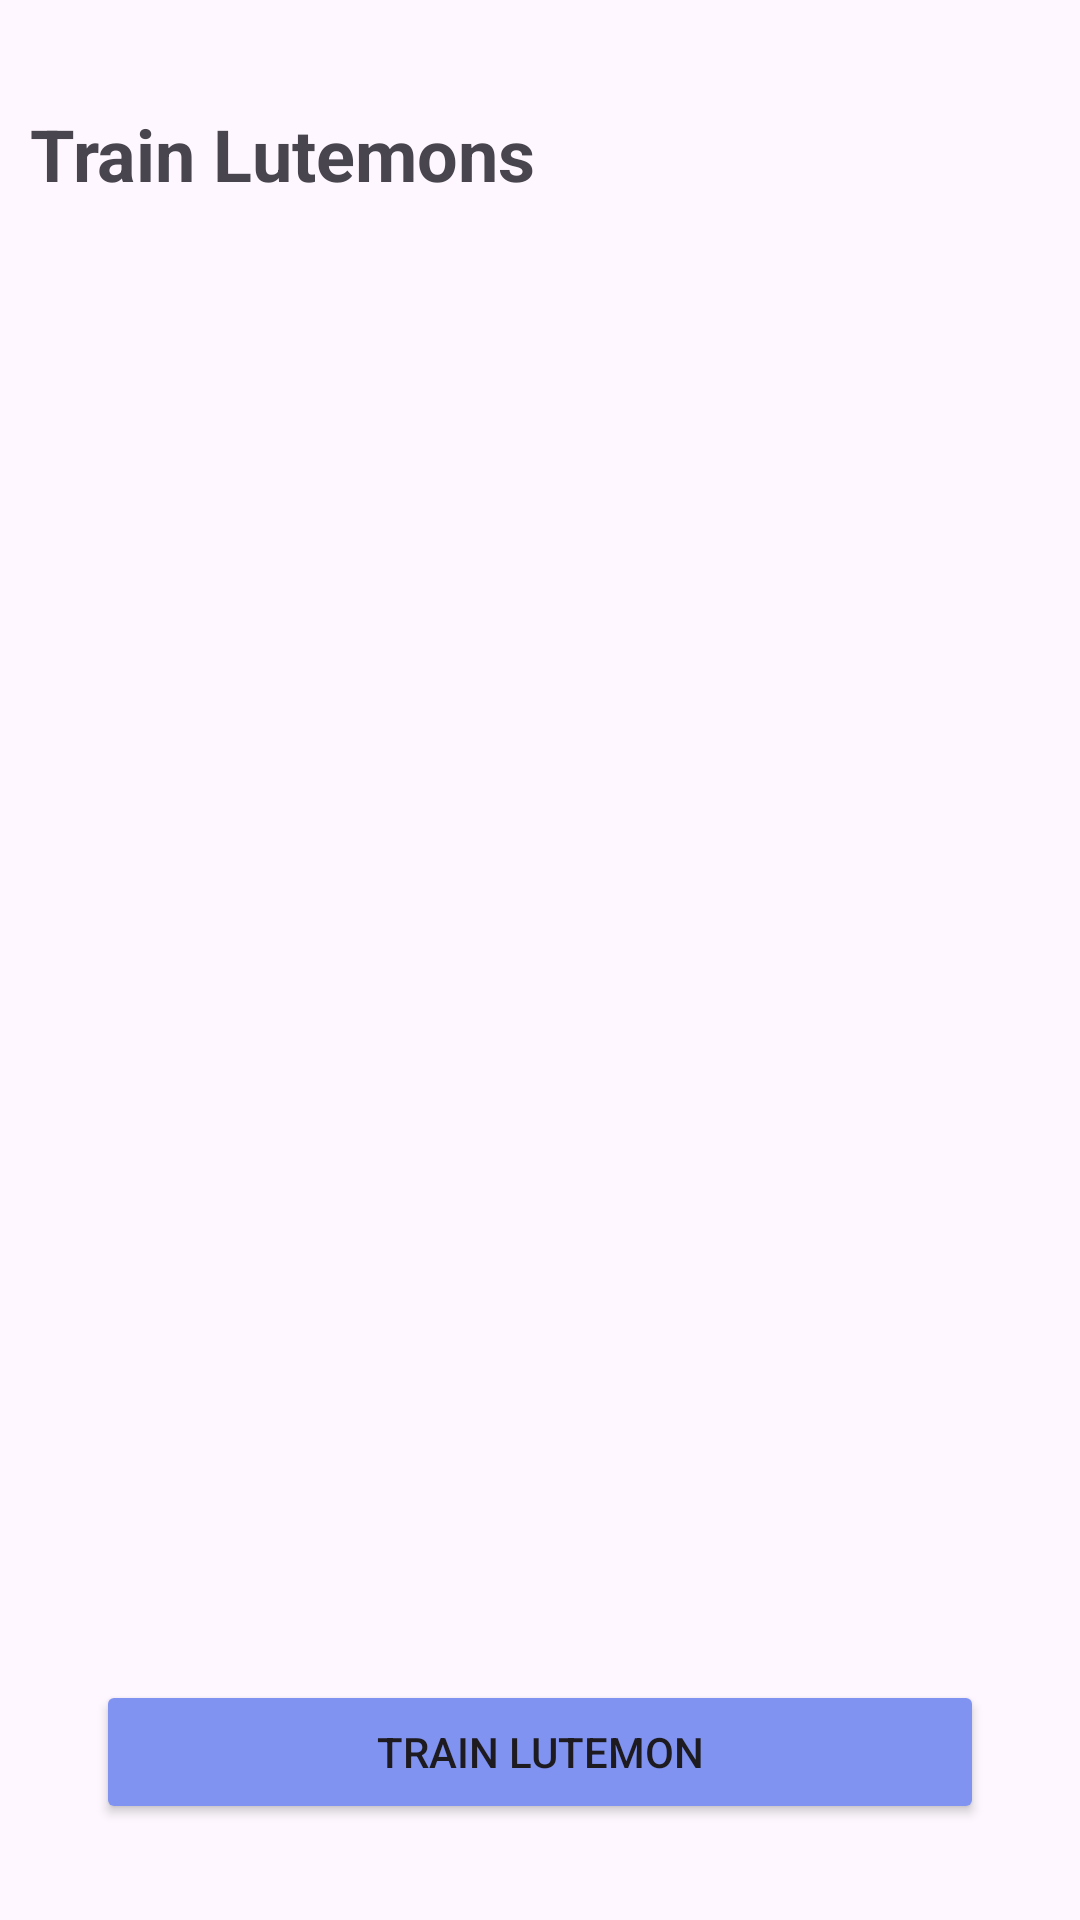

Write the Android layout XML for this screen, with the resource values it uses.
<!-- AndroidManifest.xml: application theme Theme.Lutemon -->
<!-- res/layout/fragment_training_ground.xml -->
<?xml version="1.0" encoding="utf-8"?>
<FrameLayout xmlns:android="http://schemas.android.com/apk/res/android"
    xmlns:tools="http://schemas.android.com/tools"
    android:layout_width="match_parent"
    android:layout_height="match_parent"
    tools:context=".TrainingGroundFragment"
    android:background="@drawable/app_background">

    <TextView
        android:id="@+id/trainingGroundTitle"
        android:layout_width="wrap_content"
        android:layout_height="wrap_content"
        android:text="Train Lutemons"
        android:textSize="24sp"
        android:textStyle="bold"
        android:layout_gravity="start"
        android:layout_marginTop="35dp"
        android:layout_marginLeft="10dp"/>

    <RadioGroup
        android:layout_width="wrap_content"
        android:layout_height="wrap_content"
        android:layout_marginTop="60dp">

        <androidx.recyclerview.widget.RecyclerView
            android:id="@+id/trainingGroundRecyclerView"
            android:layout_width="match_parent"
            android:layout_height="match_parent"
            android:layout_marginTop="30dp"/>

    </RadioGroup>

    <Button
        android:id="@+id/trainLutemonButton"
        android:layout_width="match_parent"
        android:layout_height="wrap_content"
        android:text="Train Lutemon"
        android:layout_gravity="bottom|center"
        android:backgroundTint="@color/primary_4"
        android:layout_margin="32dp"/>
</FrameLayout>
<!-- resources referenced by this layout -->
<resources>
  <color name="primary_4">#8093F1</color>
  <style name="Theme.Lutemon" parent="Base.Theme.Lutemon" />
  <style name="Base.Theme.Lutemon" parent="Theme.Material3.DayNight.NoActionBar">
          
          
      </style>
</resources>
